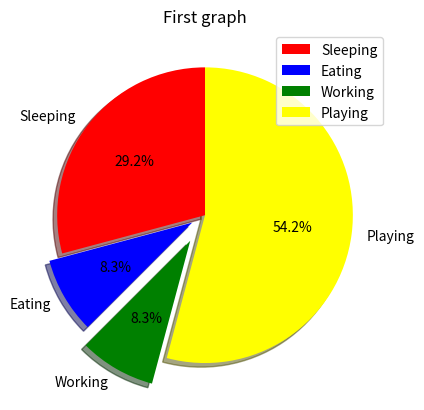

This chart was generated by the following Python code:
# -*- coding: utf-8 -*-

import matplotlib.pyplot as plt



slices = [7,2,2,13]
color = ["RED","BLUE","GREEN","Yellow"]
activities = ['Sleeping','Eating','Working','Playing']
plt.pie(slices,
        labels = activities,
        colors = color,
        startangle = 90, 
        shadow= True,
        explode = (0,0.1,0.2,0),
        autopct = "%1.1f%%")




plt.title("First graph")
plt.legend()
plt.show()